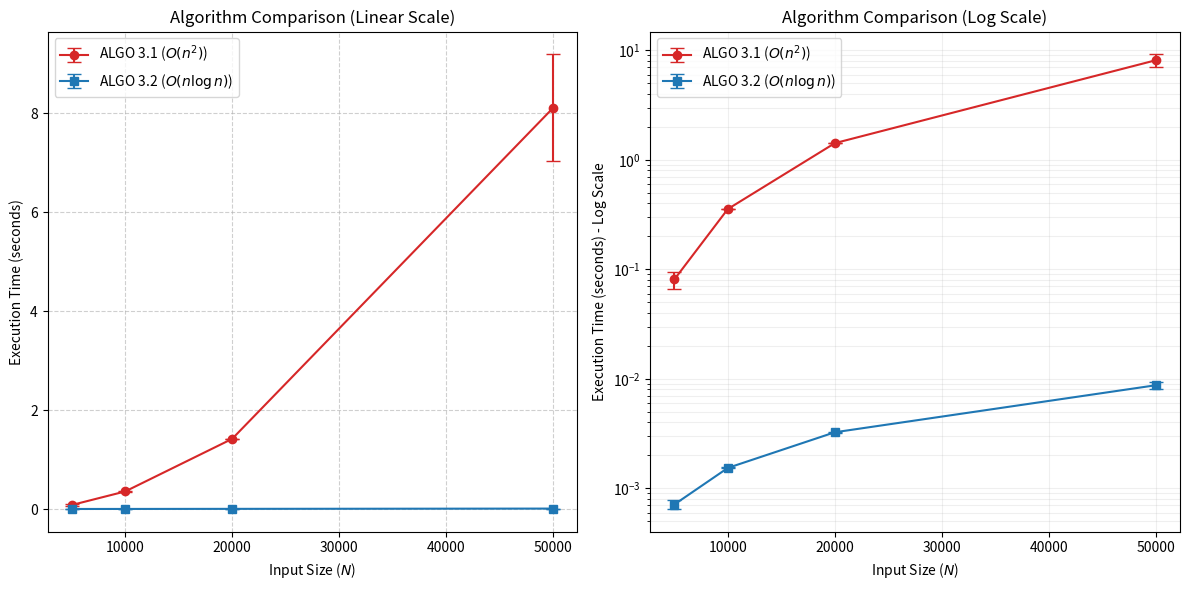

The matplotlib source for this figure:
import matplotlib.pyplot as plt
import numpy as np

# ข้อมูลจากผลการรัน
N = np.array([5000, 10000, 20000, 50000])

# ข้อมูลของ ALGO 3.1 (O(n^2))
algo31_mean = np.array([0.080657, 0.354788, 1.417541, 8.105283])
algo31_sd = np.array([0.014173, 0.001593, 0.003027, 1.082870])

# ข้อมูลของ ALGO 3.2 (O(n log n))
algo32_mean = np.array([0.000711, 0.001534, 0.003247, 0.008727])
algo32_sd = np.array([0.000064, 0.000017, 0.000034, 0.000629])

# สร้างกราฟ
plt.figure(figsize=(12, 6))

# 1. กราฟแบบ Linear Scale (ซ้าย)
plt.subplot(1, 2, 1)
plt.errorbar(N, algo31_mean, yerr=algo31_sd, fmt='o-', label='ALGO 3.1 ($O(n^2)$)', color='tab:red', capsize=5)
plt.errorbar(N, algo32_mean, yerr=algo32_sd, fmt='s-', label='ALGO 3.2 ($O(n \log n)$)', color='tab:blue', capsize=5)
plt.title('Algorithm Comparison (Linear Scale)')
plt.xlabel('Input Size ($N$)')
plt.ylabel('Execution Time (seconds)')
plt.grid(True, linestyle='--', alpha=0.6)
plt.legend()

# 2. กราฟแบบ Log Scale (ขวา) เพื่อให้เห็นความแตกต่างของ ALGO 3.2 ที่มีค่าน้อยมากๆ
plt.subplot(1, 2, 2)
plt.errorbar(N, algo31_mean, yerr=algo31_sd, fmt='o-', label='ALGO 3.1 ($O(n^2)$)', color='tab:red', capsize=5)
plt.errorbar(N, algo32_mean, yerr=algo32_sd, fmt='s-', label='ALGO 3.2 ($O(n \log n)$)', color='tab:blue', capsize=5)
plt.yscale('log')
plt.title('Algorithm Comparison (Log Scale)')
plt.xlabel('Input Size ($N$)')
plt.ylabel('Execution Time (seconds) - Log Scale')
plt.grid(True, which="both", ls="-", alpha=0.2)
plt.legend()

plt.tight_layout()
plt.savefig('performance_comparison.png')
plt.show()